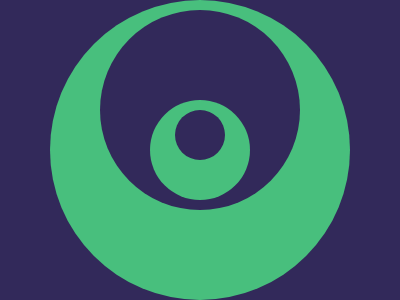

Write the HTML and CSS that draws this image.

<!-- Version 1 -->
<p><p><style>&{background:#32295A;color:48BF7D;box-shadow:0 var(--a,5vh 0 25px);}p{position:fixed;margin:102 167;padding:25;border-radius:9in;box-shadow:0 var(--a,5vh 0 25px);+p{padding:100;margin:2 92;--a:5ch 0 50px
</style>
